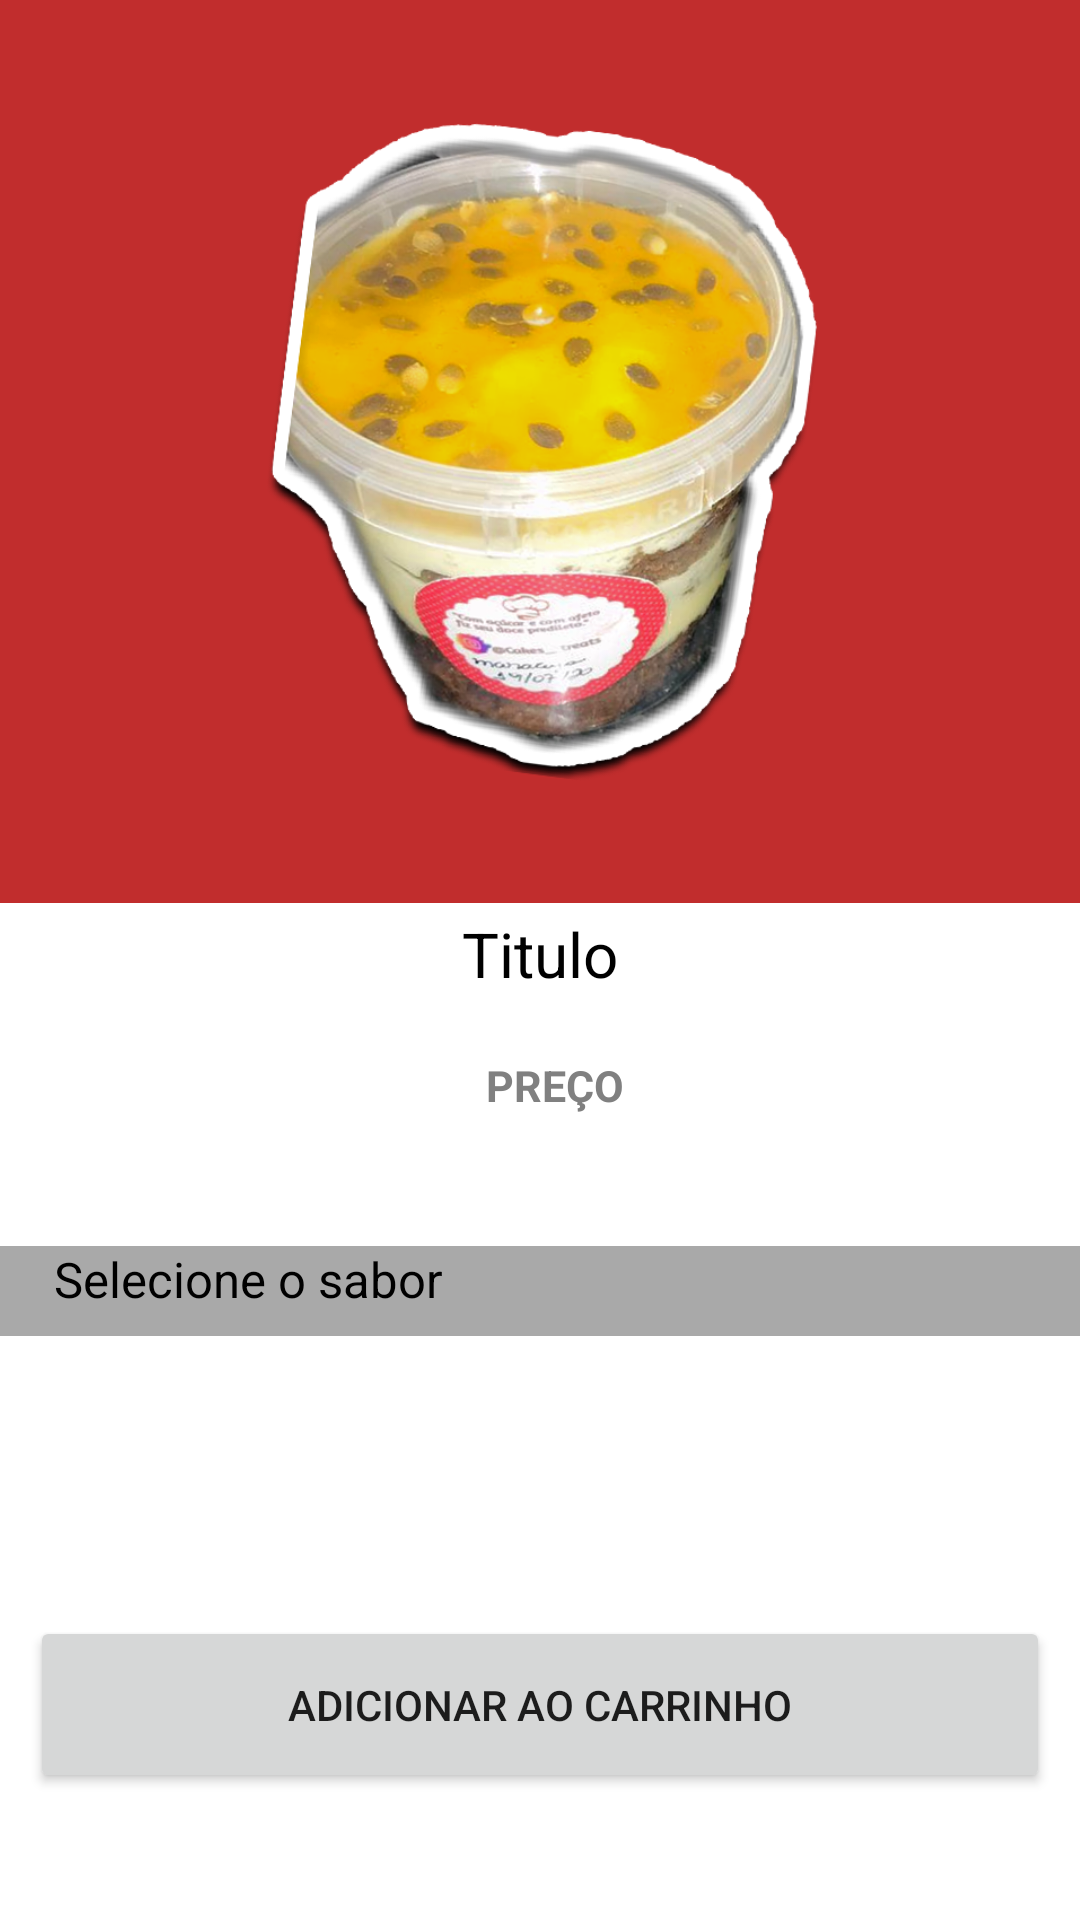

Android layout source for this screen:
<!-- AndroidManifest.xml: application theme Theme.CakesTreats -->
<!-- res/layout/activity_produtos_padrao2.xml -->
<?xml version="1.0" encoding="utf-8"?>
<androidx.constraintlayout.widget.ConstraintLayout xmlns:android="http://schemas.android.com/apk/res/android"
    xmlns:app="http://schemas.android.com/apk/res-auto"
    xmlns:tools="http://schemas.android.com/tools"
    android:layout_width="match_parent"
    android:layout_height="match_parent"
    tools:context=".dialogos.Produtos">


    <ImageView
        android:id="@+id/imagemBoloProdutos"
        android:layout_width="421dp"
        android:layout_height="301dp"
        app:layout_constraintEnd_toEndOf="parent"
        app:layout_constraintHorizontal_bias="0.495"
        app:layout_constraintStart_toStartOf="parent"
        app:layout_constraintTop_toTopOf="parent"
        app:srcCompat="@drawable/balcao_bolo_no_pote" />

    <TextView
        android:id="@+id/tituloBoloProdutos"
        android:layout_width="match_parent"
        android:layout_height="56dp"
        android:layout_marginTop="296dp"
        android:padding="8dp"
        android:text="Titulo"
        android:textAlignment="center"
        android:textColor="@color/black"
        android:textSize="10pt"
        app:layout_constraintEnd_toEndOf="parent"
        app:layout_constraintHorizontal_bias="0.0"
        app:layout_constraintStart_toStartOf="parent"
        app:layout_constraintTop_toTopOf="@+id/imagemBoloProdutos" />

    <TextView
        android:id="@+id/precoProdutos"
        android:layout_width="wrap_content"
        android:layout_height="wrap_content"
        android:paddingLeft="10dp"
        android:text="PREÇO"
        android:textColor="#808080"
        android:textSize="7pt"
        android:textStyle="bold"
        app:layout_constraintEnd_toEndOf="parent"
        app:layout_constraintStart_toStartOf="parent"
        app:layout_constraintTop_toBottomOf="@+id/tituloBoloProdutos" />

    <TextView
        android:id="@+id/tituloSaboresProdutos"
        android:layout_width="match_parent"
        android:layout_height="30dp"
        android:layout_marginTop="44dp"
        android:background="#A9A9A9"
        android:paddingLeft="18dp"
        android:text="Selecione o sabor"
        android:textColor="@color/black"
        android:textSize="8pt"
        app:layout_constraintEnd_toEndOf="parent"
        app:layout_constraintHorizontal_bias="0.0"
        app:layout_constraintStart_toStartOf="parent"
        app:layout_constraintTop_toBottomOf="@+id/precoProdutos" />

    <HorizontalScrollView
        android:id="@+id/horizontalScrollView"
        android:layout_width="match_parent"
        android:layout_height="71dp"
        android:layout_marginTop="4dp"
        app:layout_constraintEnd_toEndOf="parent"
        app:layout_constraintHorizontal_bias="1.0"
        app:layout_constraintStart_toStartOf="parent"
        app:layout_constraintTop_toBottomOf="@+id/tituloSaboresProdutos">

        <LinearLayout
            android:id="@+id/sabores"
            android:layout_width="wrap_content"
            android:layout_height="match_parent"
            android:orientation="horizontal">

        </LinearLayout>
    </HorizontalScrollView>

    <Button
        android:id="@+id/botaoAdicionarAoCarrinho"
        android:layout_width="match_parent"
        android:layout_height="59dp"
        android:layout_margin="10dp"
        android:text="Adicionar ao Carrinho"
        app:layout_constraintBottom_toBottomOf="parent"
        app:layout_constraintEnd_toEndOf="parent"
        app:layout_constraintHorizontal_bias="0.473"
        app:layout_constraintStart_toStartOf="parent"
        app:layout_constraintTop_toBottomOf="@+id/horizontalScrollView"
        app:layout_constraintVertical_bias="0.203" />

</androidx.constraintlayout.widget.ConstraintLayout>
<!-- resources referenced by this layout -->
<resources>
  <color name="black">#FF000000</color>
  <!-- drawable balcao_bolo_no_pote: png bitmap (drawable, 310089 bytes) -->
  <style name="Theme.CakesTreats" parent="Theme.MaterialComponents.DayNight.DarkActionBar">
          
          <item name="colorPrimary">#B67752</item>
          <item name="colorPrimaryVariant">#8B4513</item>
          <item name="colorOnPrimary">@color/white</item>
          
          <item name="colorSecondary">#B67752</item>
          <item name="colorSecondaryVariant">#8B4513</item>
          <item name="colorOnSecondary">@color/black</item>
          
          <item name="android:statusBarColor" tools:targetApi="l">?attr/colorPrimaryVariant</item>
          
      </style>
  <color name="white">#FFFFFFFF</color>
</resources>
